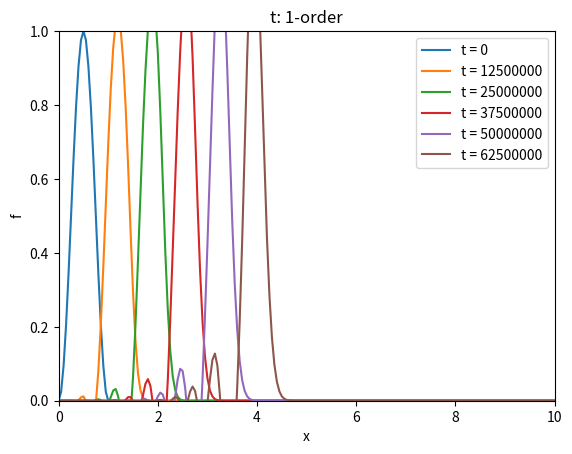

Python code for this plot: (Note: this script raises an exception after producing the figure.)
import os

import numpy as np
from matplotlib import pyplot as plt
from matplotlib import animation


def animate(nframe):
    plt.cla()
    plt.plot(x, f1[nframe][:-1], label=f"Pe = {PE1}")
    plt.plot(x, f2[nframe][:-1], label=f"Pe = {PE2}")
    plt.plot(x, f3[nframe][:-1], label=f"Pe = {PE3}")
    plt.xlim(0, 10)
    plt.ylim(0, 1)
    plt.title(f"Convection-diffusion eq. (t = {nframe})")
    plt.legend(loc='upper right')
    plt.xlabel('x')
    plt.ylabel('f')
    ax.grid(which="both")


# setup condition
PE = 50
D = 1.0e-9
L = 10.0
# u = PE * D / L
dx = 0.05
dt = 625000
# c = u * dt / dx
# d = D * dt / dx / dx
d = 0.2
c = 0.7

t_i = 101
x_i = int(L / dx)
x = np.zeros(x_i + 1)
for i in range(x_i + 1):
    x[i] = dx * i
f = np.zeros((t_i + 1, x_i + 2))

# I.C.
for i in range(int(1.0 / dx) + 1):
    f[0][i] = 0.5 * (1 - np.cos(2 * np.pi * x[i]))

if __name__ == '__main__':
    for i in range(t_i):
        for j in range(1, x_i + 1):
            f[i + 1][j] = f[i][j] - c * 0.5 * (f[i][j + 1] - f[i][j - 1]) + d * (f[i][j + 1] - 2 * f[i][j] + f[i][j - 1])
            if j == x_i - 1:  # Norman condition
                f[i + 1][j + 2] = f[i + 1][j]

    # graph
    fig1, ax1 = plt.subplots()
    p1 = plt.plot(x, f[0][:-1], label="t = 0")
    p2 = plt.plot(x, f[20][:-1], label=f"t = {int(dt * 20)}")
    p3 = plt.plot(x, f[40][:-1], label=f"t = {int(dt * 40)}")
    p4 = plt.plot(x, f[60][:-1], label=f"t = {int(dt * 60)}")
    p5 = plt.plot(x, f[80][:-1], label=f"t = {int(dt * 80)}")
    p6 = plt.plot(x, f[100][:-1], label=f"t = {int(dt * 100)}")
    plt.title("t: 1-order")
    plt.legend(loc='upper right')
    plt.xlim(0, 10)
    plt.ylim(0, 1)
    plt.xlabel('x')
    plt.ylabel('f')
    # plt.show()

    fig, ax = plt.subplots()
    anim = animation.FuncAnimation(fig, animate, frames=500)
    os.makedirs('../../data/lecture6/images', exist_ok=True)
    anim.save('../../data/convection_diffusion_6_4_1.gif', writer='imagemagick', fps=30)
